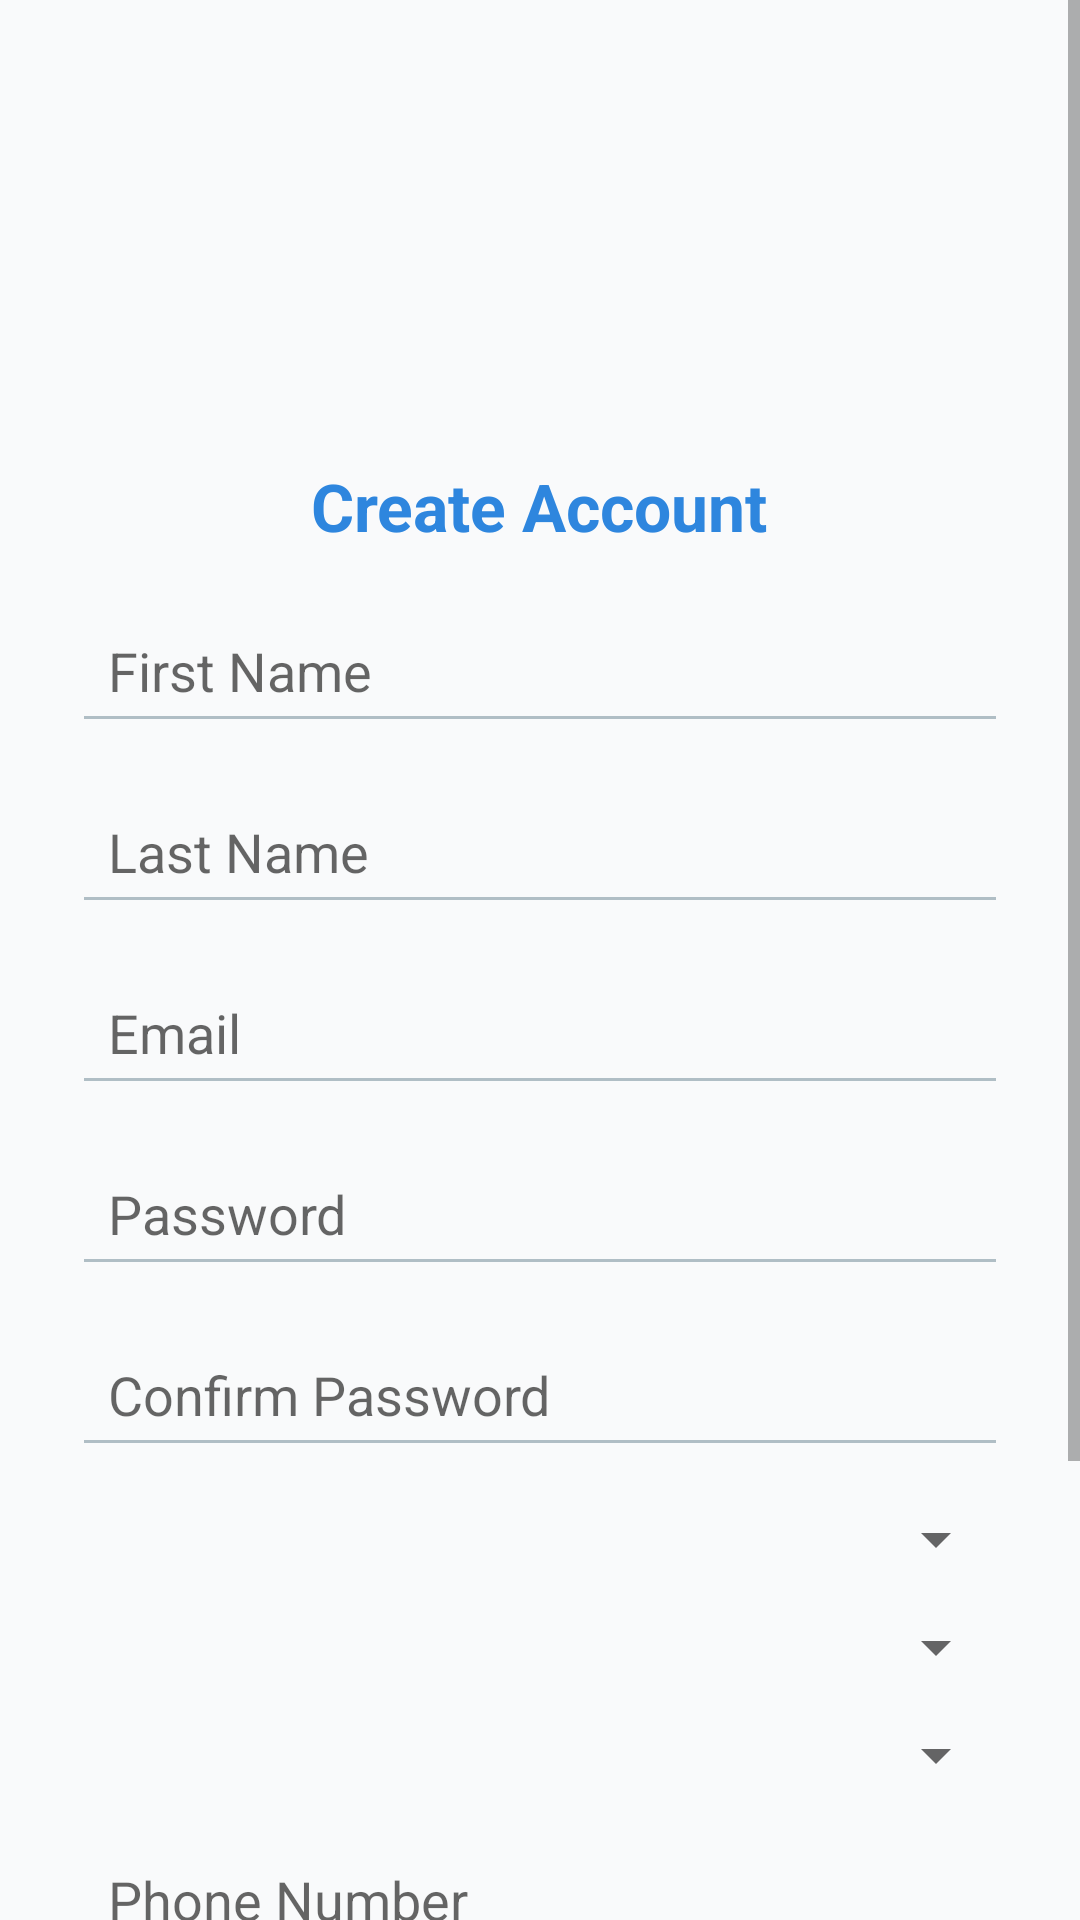

Here is an Android app screen rendered from its layout file. Give the layout XML and the strings, colors and styles it references.
<!-- AndroidManifest.xml: application theme Theme.RealEstateApp -->
<!-- res/layout/activity_register.xml -->
<?xml version="1.0" encoding="utf-8"?>
<ScrollView xmlns:android="http://schemas.android.com/apk/res/android"
    xmlns:app="http://schemas.android.com/apk/res-auto"
    android:id="@+id/main"
    android:layout_width="match_parent"
    android:layout_height="match_parent"
    android:background="#F9FAFB"
    android:fillViewport="true">

    <LinearLayout
        android:layout_width="match_parent"
        android:layout_height="wrap_content"
        android:orientation="vertical"
        android:padding="24dp"
        android:gravity="center_horizontal">

        <ImageView
            android:id="@+id/logoImage"
            android:layout_width="90dp"
            android:layout_height="90dp"
            android:src="@drawable/logo"
            android:layout_marginTop="24dp"
            android:contentDescription="App Logo" />

        <TextView
            android:id="@+id/tvRegisterTitle"
            android:layout_width="wrap_content"
            android:layout_height="wrap_content"
            android:text="@string/create_account"
            android:textColor="#2E86DE"
            android:textSize="22sp"
            android:textStyle="bold"
            android:layout_marginTop="16dp" />

        <EditText
            android:id="@+id/etFirstName"
            android:layout_width="match_parent"
            android:layout_height="wrap_content"
            android:hint="@string/first_name"
            android:inputType="textPersonName"
            android:layout_marginTop="16dp"
            android:backgroundTint="#B0BEC5"
            android:padding="12dp" />

        <EditText
            android:id="@+id/etLastName"
            android:layout_width="match_parent"
            android:layout_height="wrap_content"
            android:hint="@string/last_name"
            android:inputType="textPersonName"
            android:layout_marginTop="12dp"
            android:backgroundTint="#B0BEC5"
            android:padding="12dp" />

        <EditText
            android:id="@+id/etEmail"
            android:layout_width="match_parent"
            android:layout_height="wrap_content"
            android:hint="@string/Email"

            android:inputType="textEmailAddress"
            android:layout_marginTop="12dp"
            android:backgroundTint="#B0BEC5"
            android:padding="12dp" />

        <EditText
            android:id="@+id/etPassword"
            android:layout_width="match_parent"
            android:layout_height="wrap_content"
            android:hint="@string/password2"

            android:inputType="textPassword"
            android:layout_marginTop="12dp"
            android:backgroundTint="#B0BEC5"
            android:padding="12dp" />

        <EditText
            android:id="@+id/etConfirmPassword"
            android:layout_width="match_parent"
            android:layout_height="wrap_content"
            android:hint="@string/confirm_password"
            android:inputType="textPassword"
            android:layout_marginTop="12dp"
            android:backgroundTint="#B0BEC5"
            android:padding="12dp" />

        <Spinner
            android:id="@+id/spinnerGender"
            android:layout_width="match_parent"
            android:layout_height="wrap_content"
            android:layout_marginTop="12dp" />

        <Spinner
            android:id="@+id/spinnerCountry"
            android:layout_width="match_parent"
            android:layout_height="wrap_content"
            android:layout_marginTop="12dp" />

        <Spinner
            android:id="@+id/spinnerCity"
            android:layout_width="match_parent"
            android:layout_height="wrap_content"
            android:layout_marginTop="12dp" />

        <EditText
            android:id="@+id/etPhone"
            android:layout_width="match_parent"
            android:layout_height="wrap_content"
            android:hint="@string/phone_number"
            android:inputType="phone"
            android:layout_marginTop="12dp"
            android:backgroundTint="#B0BEC5"
            android:padding="12dp" />

        <com.google.android.material.button.MaterialButton
            android:id="@+id/btnRegister"
            android:layout_width="match_parent"
            android:layout_height="wrap_content"
            android:text="@string/register"
            android:textColor="#FFFFFF"
            android:textAllCaps="false"
            app:cornerRadius="16dp"
            app:backgroundTint="#2E86DE"
            android:layout_marginTop="20dp"
            android:elevation="2dp" />

        <com.google.android.material.button.MaterialButton
            android:id="@+id/btnBack"
            android:layout_width="match_parent"
            android:layout_height="wrap_content"
            android:text="@string/back"
            android:textColor="#FFFFFF"
            android:textAllCaps="false"
            app:cornerRadius="16dp"
            app:backgroundTint="#546E7A"
            android:layout_marginTop="12dp"
            android:layout_marginBottom="32dp"
            android:elevation="2dp" />

    </LinearLayout>
</ScrollView>
<!-- resources referenced by this layout -->
<resources>
  <string name="Email">Email</string>
  <string name="back">Back</string>
  <string name="confirm_password">Confirm Password</string>
  <string name="create_account">Create Account</string>
  <string name="first_name">First Name</string>
  <string name="last_name">Last Name</string>
  <string name="password2">Password</string>
  <string name="phone_number">Phone Number</string>
  <string name="register">Register</string>
  <style name="Theme.RealEstateApp" parent="Theme.MaterialComponents.DayNight.NoActionBar">
      <item name="colorPrimary">#2E86DE</item>
          <item name="colorPrimaryVariant">#1B4F72</item>
          <item name="colorOnPrimary">#FFFFFF</item>
          <item name="colorSecondary">#FFC312</item>
          <item name="colorOnSecondary">#000000</item>
      </style>
</resources>
